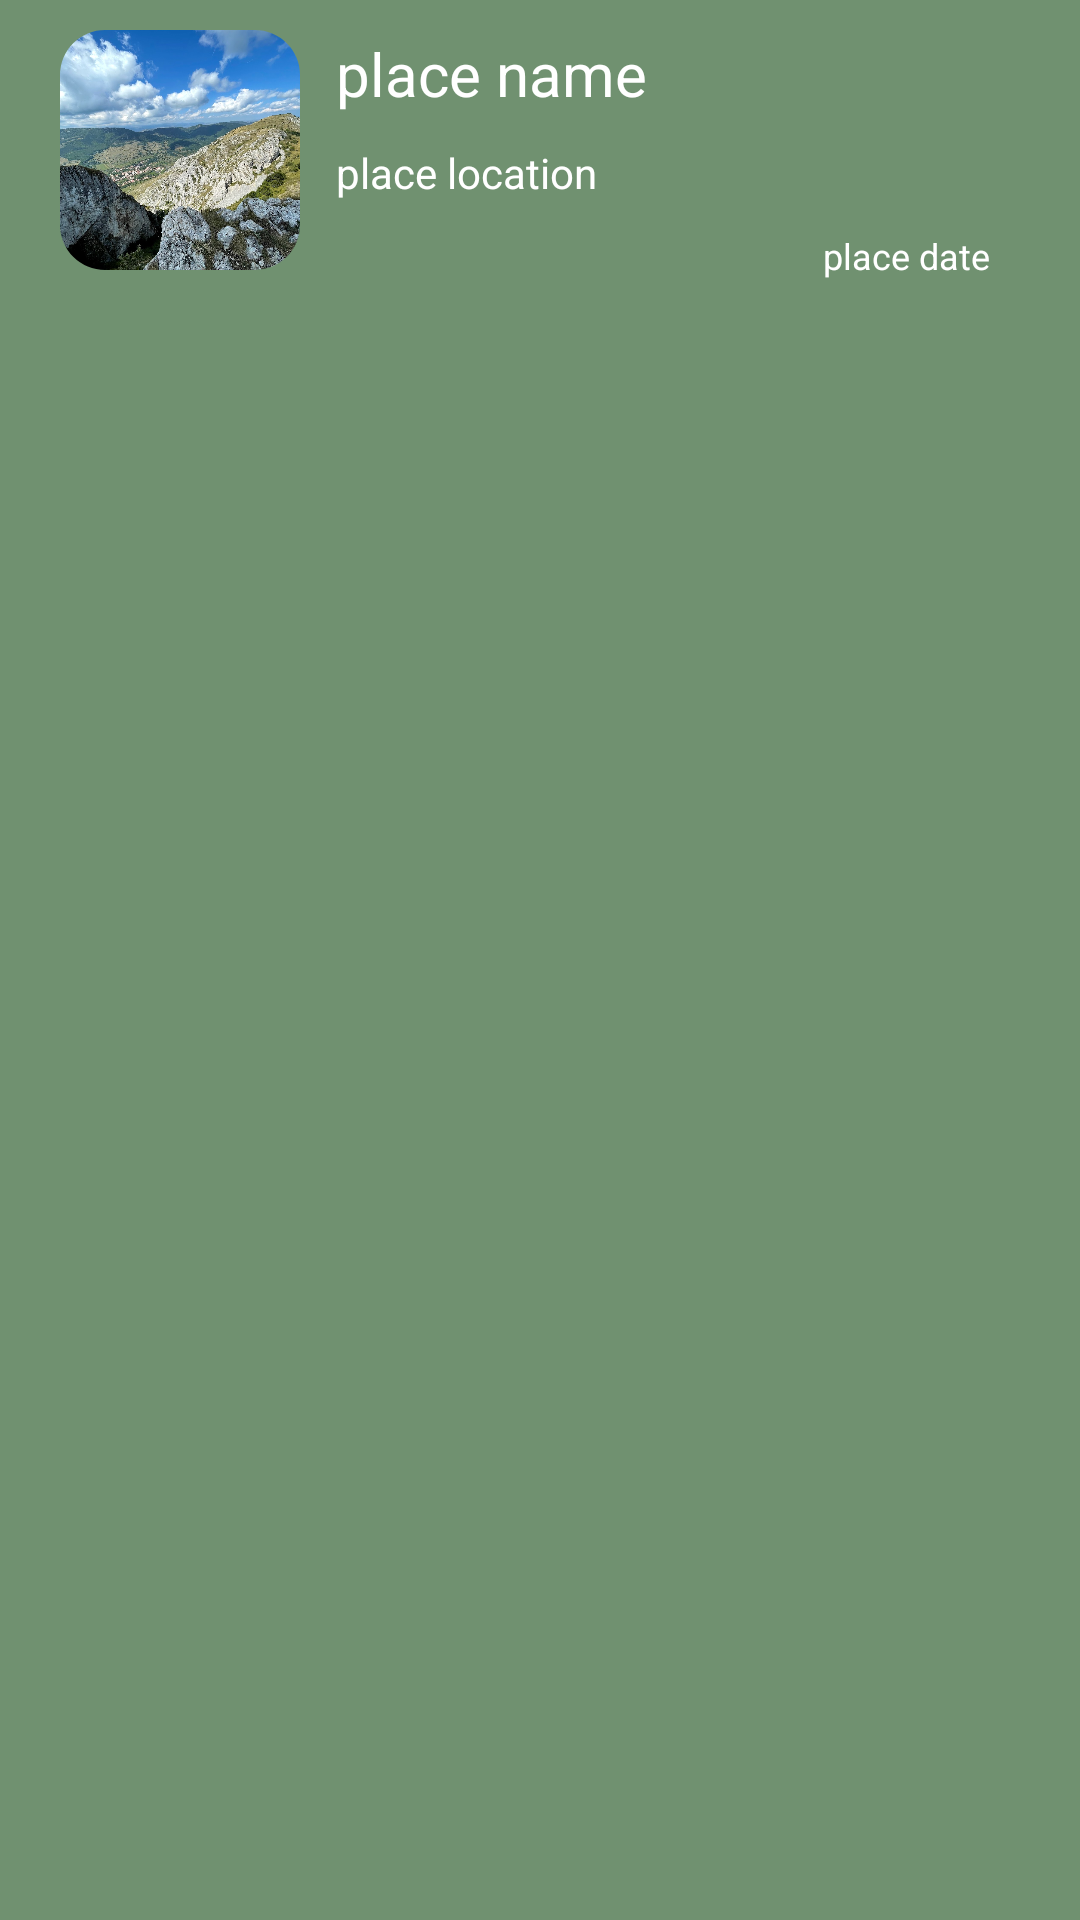

Produce the Android XML layout that renders to this screen, including the resource entries it uses.
<!-- AndroidManifest.xml: application theme Theme.LIBIHB -->
<!-- res/layout/layout_for_list_item.xml -->
<?xml version="1.0" encoding="utf-8"?>
<androidx.constraintlayout.widget.ConstraintLayout xmlns:android="http://schemas.android.com/apk/res/android"
    xmlns:app="http://schemas.android.com/apk/res-auto"
    xmlns:tools="http://schemas.android.com/tools"
    android:layout_width="match_parent"
    android:layout_height="wrap_content"
    android:id="@+id/constrLayout"
    android:background="@color/lightgreen"
    android:layout_margin = "7dp"
    android:padding="10dp"
    >




    <com.google.android.material.imageview.ShapeableImageView
        android:id="@+id/title_img"
        android:layout_width="80dp"
        android:layout_height="80dp"
        android:layout_marginStart="10dp"
        android:adjustViewBounds="true"
        android:scaleType="centerCrop"
        android:src="@drawable/rimetea"
        app:layout_constraintStart_toStartOf="parent"
        app:layout_constraintTop_toTopOf="parent"
        app:shapeAppearanceOverlay="@style/CornerRound" />

    
    <TextView
        android:id="@+id/place_name"
        android:layout_width="0dp"
        android:layout_height="wrap_content"
        android:layout_marginStart="12dp"
        android:layout_marginTop="1dp"
        android:layout_marginEnd="32dp"
        android:text="@string/place_name"
        android:textColor="@color/white"
        android:textSize="20sp"
        app:layout_constraintStart_toEndOf="@+id/title_img"
        app:layout_constraintTop_toTopOf="@+id/title_img" />


    
    <TextView
        android:id="@+id/place_location"
        android:layout_width="0dp"
        android:layout_height="wrap_content"
        android:layout_marginStart="12dp"
        android:layout_marginTop="10dp"
        android:text="@string/place_location"
        android:textColor="@color/white"
        android:textSize="14sp"
        app:layout_constraintStart_toEndOf="@+id/title_img"
        app:layout_constraintTop_toBottomOf="@+id/place_name"

        />


    
    <TextView
        android:id="@+id/date_of_travel"
        android:layout_width="0dp"
        android:layout_height="wrap_content"
        android:layout_marginStart="160dp"
        android:layout_marginTop="10dp"
        android:layout_marginEnd="20dp"
        android:text="@string/date_of_travel"
        android:textColor="@color/white"
        android:textSize="12sp"
        app:layout_constraintEnd_toEndOf="@+id/constrLayout"
        app:layout_constraintTop_toBottomOf="@+id/place_location"

        />


</androidx.constraintlayout.widget.ConstraintLayout>
<!-- resources referenced by this layout -->
<resources>
  <color name="lightgreen">#709170</color>
  <color name="white">#FFFFFFFF</color>
  <!-- drawable rimetea: jpg bitmap (drawable, 528069 bytes) -->
  <string name="date_of_travel">place date</string>
  <string name="place_location">place location</string>
  <string name="place_name">place name</string>
  <style name="CornerRound" parent="">
          <item name="cornerFamily">rounded</item>
          <item name="cornerSize">15dp</item>
          <item name="color">@color/smoke</item>
      </style>
  <style name="Theme.LIBIHB" parent="Theme.MaterialComponents.DayNight.DarkActionBar">
          
          <item name="colorPrimary">@color/lightgreen</item>
          <item name="colorPrimaryVariant">@color/lightgreen</item>
          <item name="colorOnPrimary">@color/white</item>
          
          <item name="colorSecondary">@color/lightwood</item>
          <item name="colorSecondaryVariant">@color/lightwood</item>
          <item name="colorOnSecondary">@color/black</item>
          
          <item name="android:statusBarColor">?attr/colorPrimary</item>
          
      </style>
  <color name="smoke">#818181</color>
  <color name="lightwood">#9d978b</color>
  <color name="black">#FF000000</color>
</resources>
